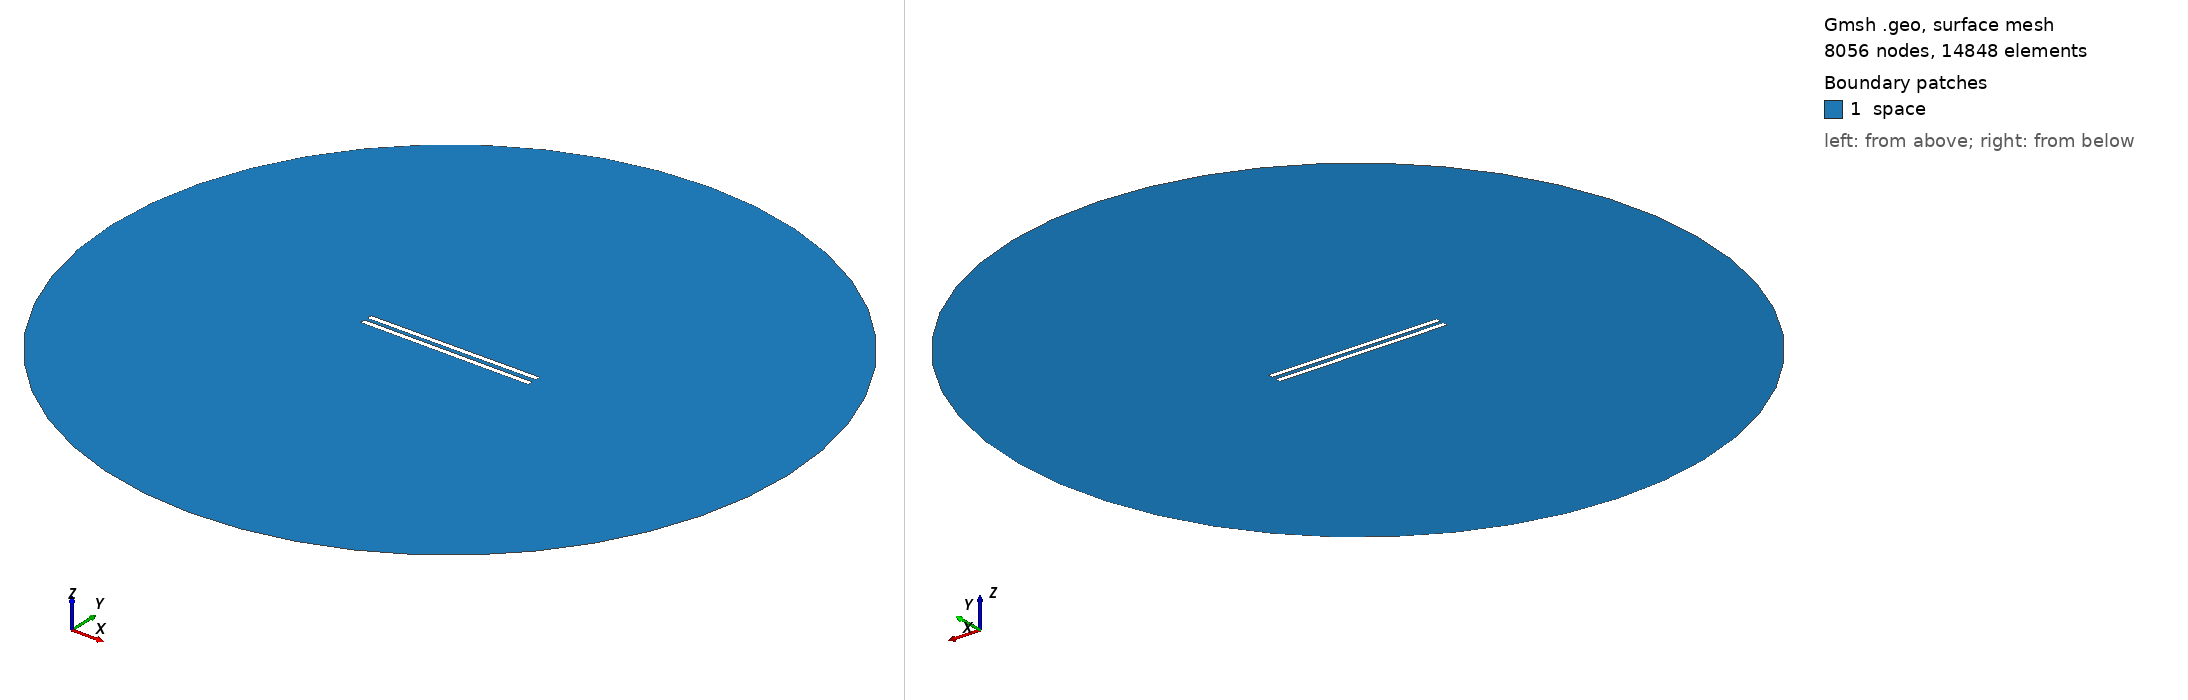

Gmsh geometry script, surface-meshed: 8056 nodes, 14848 surface elements. Boundary patches (legend numbers): 1 space. Left view from above one corner, right view from below the opposite corner. Legend entries are the model's physical surfaces. The drawing asked Gmsh for element sizes between 1% and 20% of the model's largest extent; the script's own settings can give other sizes.

=== 684.geo (drawn) ===
// Set the geometry kernel
SetFactory("OpenCASCADE");

//---------------------------------------
// Rectangles
//---------------------------------------

// Rectangle 1 (top)
Point(1) = {-49.56666666666667, 1.1944444444444444, 0, 1.0};
Point(2) = {49.56666666666667, 1.1944444444444444, 0, 1.0};
Point(3) = {49.56666666666667, 4.3277777777777775, 0, 1.0};
Point(4) = {-49.56666666666667, 4.3277777777777775, 0, 1.0};

Line(1) = {1, 2};
Line(2) = {2, 3};
Line(3) = {3, 4};
Line(4) = {4, 1};

Line Loop(1) = {1, 2, 3, 4};
Plane Surface(1) = {1};

Rotate { {0, 0, 1}, {0,  1.1944444444444444,  0}, 0.006 } {
  Surface{1};
}

// Rectangle 2 (bottom)
Point(5) = {-49.56666666666667, -1.1944444444444444, 0, 1.0};
Point(6) = {49.56666666666667, -1.1944444444444444, 0, 1.0};
Point(7) = {49.56666666666667, -4.3277777777777775, 0, 1.0};
Point(8) = {-49.56666666666667, -4.3277777777777775, 0, 1.0};

Line(5) = {5, 6};
Line(6) = {6, 7};
Line(7) = {7, 8};
Line(8) = {8, 5};

Line Loop(2) = {5, 6, 7, 8};
Plane Surface(2) = {2}; 


//---------------------------------------
// Circle
//---------------------------------------

// Define points
Point(9) = {0, 0, 0};        // Center
Point(10) = {200, 0, 0};     // Start point
Point(11) = {0, 200, 0};     // 90 degrees
Point(12) = {-200, 0, 0};    // 180 degrees
Point(13) = {0, -200, 0};    // 270 degrees

// Define circle arcs (each needs start, center, end)
Circle(9) = {10, 9, 11};
Circle(10) = {11, 9, 12};
Circle(11) = {12, 9, 13};
Circle(12) = {13, 9, 10};

// Define curve loop and surface if needed
Curve Loop(3) = {9, 10, 11, 12};
Surface(3) = {3};

//---------------------------------------
// Define Physical Groups
//---------------------------------------                

//--- Physical Curves
// Physical groups for boundaries
Physical Line("force_segment", 10) = {1};
Physical Line("upper_plate", 11) = {2, 3, 4};
Physical Line("lower_plate", 12) = {5, 6, 7, 8};
Physical Line("boundary", 20) = {9, 10, 11, 12};

// Subtract Rectangles from Circle
BooleanDifference{ Surface{3}; Delete; }{ Surface{1}; Surface{2}; Delete; }
//--- Physical Surfaces
Physical Surface("space", 30) = {3};


//---------------------------------------
// Fine mesh near the plates
//--------------------------------------- 

// Define a distance field for mesh refinement
Field[1] = Distance;
Field[1].CurvesList = {1, 2, 3, 4, 5, 6, 7, 8};  // Rectangle curves
Field[1].NumPointsPerCurve = 200;

c = 0.3;
// Define threshold field to control mesh size based on distance to attractor
Field[2] = Threshold;
Field[2].IField = 1;
Field[2].LcMin = c; // Minimum element size near the attractor
Field[2].LcMax = 100*c;  // Maximum element size away from the attractor
Field[2].DistMin = 0.01;
Field[2].DistMax = 40;

Background Field = 2;

//---------------------------------------
// 6. Generate the Mesh
//---------------------------------------
Mesh 2;  // 2D mesh generation
